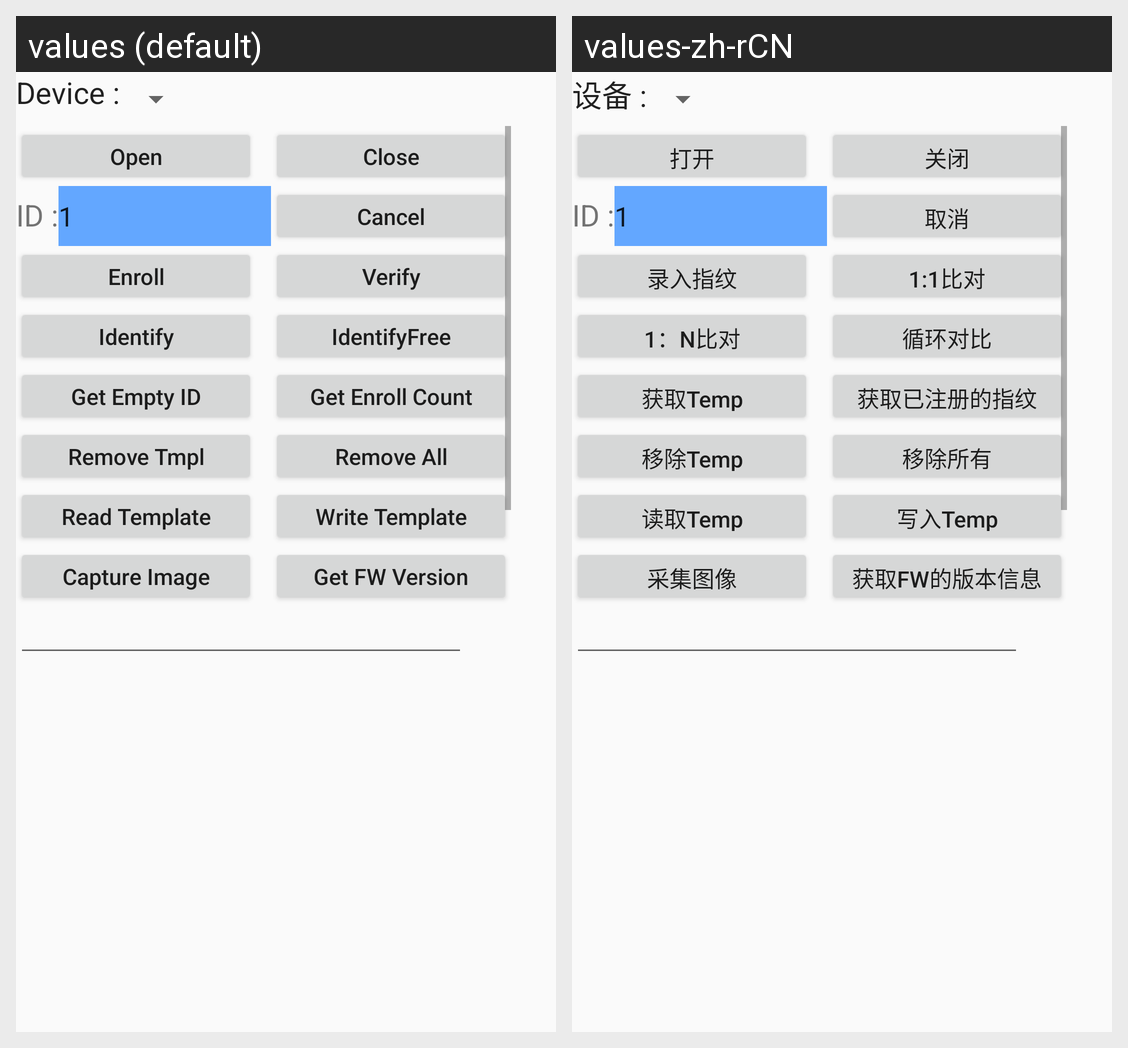

The same Android screen rendered under two of its app's locales, left to right. List the strings drawn on it with the default value and each locale's translation.
Android screen res/layout/chamcong.xml rendered under 2 locales, left to right: values (default), values-zh-rCN. Device: Nexus 5 (rendered at 1080×1920; each locale shown at half size, 540×960, under a caption strip naming it); theme AppTheme.
Strings drawn on this screen, with the default value and each locale's value (text and hints the layout hard-codes, and strings that could not be matched under every locale, appear in the picture but are not listed):

device
  values: Device :
  values-zh-rCN: 设备 :

open
  values: Open
  values-zh-rCN: 打开

enroll
  values: Enroll
  values-zh-rCN: 录入指纹

identify
  values: Identify
  values-zh-rCN: 1：N比对

get_empty_id
  values: Get Empty ID
  values-zh-rCN: 获取Temp

remove_tmpl
  values: Remove Tmpl
  values-zh-rCN: 移除Temp

read_temp
  values: Read Template
  values-zh-rCN: 读取Temp

capture_ima
  values: Capture Image
  values-zh-rCN: 采集图像

close
  values: Close
  values-zh-rCN: 关闭

cancle
  values: Cancel
  values-zh-rCN: 取消

verify
  values: Verify
  values-zh-rCN: 1:1比对

identifyfred
  values: IdentifyFree
  values-zh-rCN: 循环对比

get_enroll_count
  values: Get Enroll Count
  values-zh-rCN: 获取已注册的指纹

remove_all
  values: Remove All
  values-zh-rCN: 移除所有

write_temp
  values: Write Template
  values-zh-rCN: 写入Temp

get_fw_ver
  values: Get FW Version
  values-zh-rCN: 获取FW的版本信息
